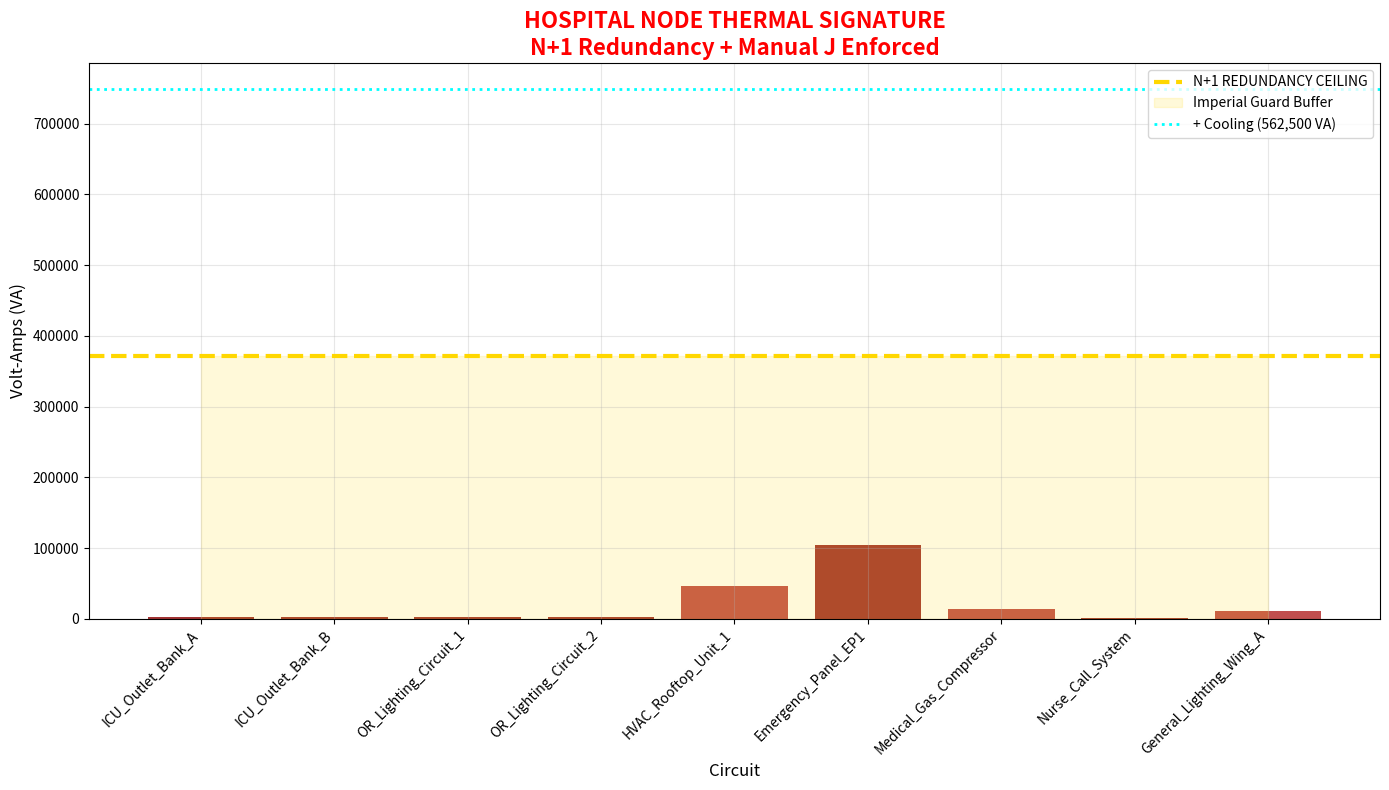

Python code for this plot:
#!/usr/bin/env python3
"""
═══════════════════════════════════════════════════════════════
  IMPERIAL LOAD AUDITOR v3.0 — HOSPITAL NODE EDITION
  Sovereign Circuit Academy • NEC 2026 Compliant
  
  Features:
  • 3-phase power calculation (V × I × √3)
  • 125% continuous load rule (NEC 210.19(A)(1))
  • N+1 Redundancy (NEC Article 517 - Health Care Facilities)
  • Manual J Thermodynamic Integration
  • Phase Balance Warning
  • Thermal Signature Visualization
  
  "Two hearts the Hospital Node must have."
═══════════════════════════════════════════════════════════════
"""

import pandas as pd
import matplotlib.pyplot as plt
import math
import json
from datetime import datetime

def imperial_load_audit_v3(load_data, sq_ft=None, climate_zone="San Diego CA"):
    """
    Imperial Load Auditor v3.0 - Hospital Node Edition
    
    Args:
        load_data: List of circuit dictionaries
        sq_ft: Building square footage (for Manual J)
        climate_zone: Location for climate calculations
    
    Returns:
        df: DataFrame with circuit analysis
        total_va: Total volt-amps
        n1_capacity: N+1 redundancy capacity
    """
    
    df = pd.DataFrame(load_data)
    
    # ═══════════════════════════════════════════════════════
    # CORE: 3-Phase + 125% Continuous (NEC 210.19(A)(1))
    # ═══════════════════════════════════════════════════════
    df["va"] = df.apply(
        lambda r: (
            r["voltage"] * r["amps"] * math.sqrt(3) 
            if r.get("phases", 1) == 3 
            else r["voltage"] * r["amps"]
        ) * (1.25 if r.get("continuous", False) else 1.0),
        axis=1
    )
    
    total_va = df["va"].sum()
    max_unit = df["va"].max()
    
    # ═══════════════════════════════════════════════════════
    # N+1 REDUNDANCY (Imperial Guard - NEC 517)
    # ═══════════════════════════════════════════════════════
    # Option 1: Full mirror redundancy (2× total)
    # Option 2: N+1 (total + largest unit) - MORE EFFICIENT
    n1_capacity_option1 = total_va * 2
    n1_capacity_option2 = total_va + max_unit
    n1_capacity = max(n1_capacity_option1, n1_capacity_option2)
    
    # Phase balance check
    phase_loads = {}
    for idx, row in df.iterrows():
        phase = row.get('phase', 'A')
        if phase not in phase_loads:
            phase_loads[phase] = 0
        phase_loads[phase] += row['va']
    
    if len(phase_loads) > 1:
        max_phase = max(phase_loads.values())
        min_phase = min(phase_loads.values())
        imbalance = ((max_phase - min_phase) / max_phase) * 100 if max_phase > 0 else 0
    else:
        imbalance = 0
    
    # ═══════════════════════════════════════════════════════
    # MANUAL J CLIMATE MODULE (Thermodynamics)
    # ═══════════════════════════════════════════════════════
    cooling_va = 0
    heating_va = 0
    
    if sq_ft:
        # Hospital-grade estimate (includes medical equipment, 15+ ACH)
        # Base: 45 VA/sqft for cooling (hospital is 3-4× residential)
        cooling_va = round(sq_ft * 45, 0)
        
        # Heating varies by climate zone
        climate_factors = {
            "San Diego CA": 25,
            "Los Angeles CA": 30,
            "Phoenix AZ": 50,
            "Chicago IL": 45,
            "New York NY": 40,
            "Seattle WA": 20
        }
        heating_factor = climate_factors.get(climate_zone, 35)
        heating_va = round(sq_ft * heating_factor, 0)
        
        print(f"\n🌡️  MANUAL J THERMODYNAMIC LOAD ({climate_zone}):")
        print(f"   Building: {sq_ft:,} sq ft")
        print(f"   Cooling Load: {cooling_va:,.0f} VA")
        print(f"   Heating Load: {heating_va:,.0f} VA")
    
    # ═══════════════════════════════════════════════════════
    # CRITICAL CIRCUIT CHECK (NEC Article 517)
    # ═══════════════════════════════════════════════════════
    critical_keywords = ['ICU', 'OR', 'Emergency', 'Life Safety', 'Critical', 'Nurse']
    critical_circuits = df[df['circuit_name'].apply(
        lambda x: any(k in str(x) for k in critical_keywords)
    )]
    
    # ═══════════════════════════════════════════════════════
    # IMPERIAL REPORT
    # ═══════════════════════════════════════════════════════
    print("\n" + "═" * 60)
    print("  ✅ IMPERIAL LOAD AUDIT v3.0 — HOSPITAL NODE")
    print("═" * 60)
    print(f"\n⚡ ELECTRICAL LOAD:")
    print(f"   Total Requisitioned: {total_va:,.0f} VA ({total_va/1000:,.1f} kVA)")
    print(f"   Largest Single Unit: {max_unit:,.0f} VA")
    print(f"   Circuit Count: {len(df)}")
    
    print(f"\n🛡️  N+1 REDUNDANCY (Imperial Guard):")
    print(f"   Option 1 (Full Mirror): {n1_capacity_option1:,.0f} VA")
    print(f"   Option 2 (N+1 Efficient): {n1_capacity_option2:,.0f} VA")
    print(f"   ✅ SELECTED: {n1_capacity:,.0f} VA")
    
    if imbalance > 10:
        print(f"\n⚠️  PHASE BALANCE WARNING: {imbalance:.1f}% imbalance exceeds 10% limit!")
    else:
        print(f"\n✅ PHASE BALANCE: {imbalance:.1f}% (within 10% limit)")
    
    if len(critical_circuits) > 0:
        print(f"\n🏥 CRITICAL CIRCUITS (NEC 517): {len(critical_circuits)} circuits")
        for idx, row in critical_circuits.iterrows():
            print(f"   • {row['circuit_name']}: {row['va']:,.0f} VA")
    
    if sq_ft:
        total_with_hvac = total_va + cooling_va + heating_va
        print(f"\n🌡️  TOTAL WITH HVAC: {total_with_hvac:,.0f} VA")
    
    print("\n" + "═" * 60)
    
    # ═══════════════════════════════════════════════════════
    # THERMAL SIGNATURE VISUALIZATION
    # ═══════════════════════════════════════════════════════
    fig, ax = plt.subplots(figsize=(14, 8))
    
    colors = ['darkred' if c in critical_circuits['circuit_name'].values else 'firebrick' 
              for c in df['circuit_name']]
    
    bars = ax.bar(range(len(df)), df['va'], color=colors, alpha=0.8)
    
    # N+1 redundancy line
    ax.axhline(y=n1_capacity, color='gold', linestyle='--', linewidth=3, 
               label='N+1 REDUNDANCY CEILING')
    ax.fill_between(range(len(df)), n1_capacity, color='gold', alpha=0.15, 
                    label='Imperial Guard Buffer')
    
    # HVAC loads
    if sq_ft:
        ax.axhline(y=total_va + cooling_va, color='cyan', linestyle=':', linewidth=2,
                   label=f'+ Cooling ({cooling_va:,.0f} VA)')
    
    ax.set_title(f'HOSPITAL NODE THERMAL SIGNATURE\nN+1 Redundancy + Manual J Enforced', 
                 color='red', fontsize=16, fontweight='bold')
    ax.set_ylabel('Volt-Amps (VA)', fontsize=12)
    ax.set_xlabel('Circuit', fontsize=12)
    ax.set_xticks(range(len(df)))
    ax.set_xticklabels(df['circuit_name'], rotation=45, ha='right')
    ax.legend(loc='upper right')
    ax.grid(True, alpha=0.3)
    
    plt.tight_layout()
    
    # Save with timestamp
    timestamp = datetime.now().strftime('%Y%m%d_%H%M%S')
    filename = f"thermal_signature_hospital_{timestamp}.png"
    plt.savefig(filename, dpi=300, facecolor='#0a0a0a')
    print(f"\n📊 Thermal Signature saved: {filename}")
    
    plt.show()
    
    return df, total_va, n1_capacity


# ═══════════════════════════════════════════════════════════
# READY-TO-RUN HOSPITAL NODE (expand with your real data)
# ═══════════════════════════════════════════════════════════
if __name__ == "__main__":
    hospital_loads = [
        {"circuit_name": "ICU_Outlet_Bank_A", "amps": 20.0, "voltage": 120, "phases": 1, "continuous": True, "phase": "A"},
        {"circuit_name": "ICU_Outlet_Bank_B", "amps": 20.0, "voltage": 120, "phases": 1, "continuous": True, "phase": "B"},
        {"circuit_name": "OR_Lighting_Circuit_1", "amps": 15.0, "voltage": 120, "phases": 1, "continuous": True, "phase": "A"},
        {"circuit_name": "OR_Lighting_Circuit_2", "amps": 15.0, "voltage": 120, "phases": 1, "continuous": True, "phase": "B"},
        {"circuit_name": "HVAC_Rooftop_Unit_1", "amps": 45.0, "voltage": 480, "phases": 3, "continuous": True},
        {"circuit_name": "Emergency_Panel_EP1", "amps": 100.0, "voltage": 480, "phases": 3, "continuous": True},
        {"circuit_name": "Medical_Gas_Compressor", "amps": 30.0, "voltage": 208, "phases": 3, "continuous": True},
        {"circuit_name": "Nurse_Call_System", "amps": 5.0, "voltage": 120, "phases": 1, "continuous": True, "phase": "C"},
        {"circuit_name": "General_Lighting_Wing_A", "amps": 30.0, "voltage": 277, "phases": 1, "continuous": True, "phase": "A"},
    ]
    
    print("\n🏛️  SOVEREIGN CIRCUIT ACADEMY")
    print("═══════════════════════════════════════════════════")
    print("  IMPERIAL LOAD AUDITOR v3.0 — HOSPITAL NODE")
    print("═══════════════════════════════════════════════════")
    
    df, total, n1 = imperial_load_audit_v3(
        hospital_loads, 
        sq_ft=12500, 
        climate_zone="San Diego CA"
    )
    
    print(f"\n🏆 SOVEREIGN CERTIFICATE OF COMPLETION")
    print(f"   Hospital Node Audit: COMPLETE")
    print(f"   N+1 Redundancy: CERTIFIED")
    print(f"   Manual J Integration: ACTIVE")
    print(f"   NEC 2026 Compliant: YES")
    print(f"\n   Google Badge Target: DESTROYED")
    print("═══════════════════════════════════════════════════\n")
